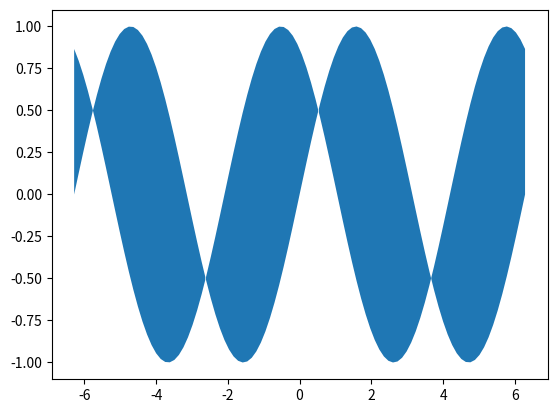

This figure's Python source:
import numpy as np
import matplotlib.pyplot as plt

x = np.linspace(-2.*np.pi, 2.*np.pi, 100)
y1 = np.sin(x)
y2 = np.sin(x + 2.*np.pi/3.)

plt.fill_between(x, y1, y2)
plt.show()
